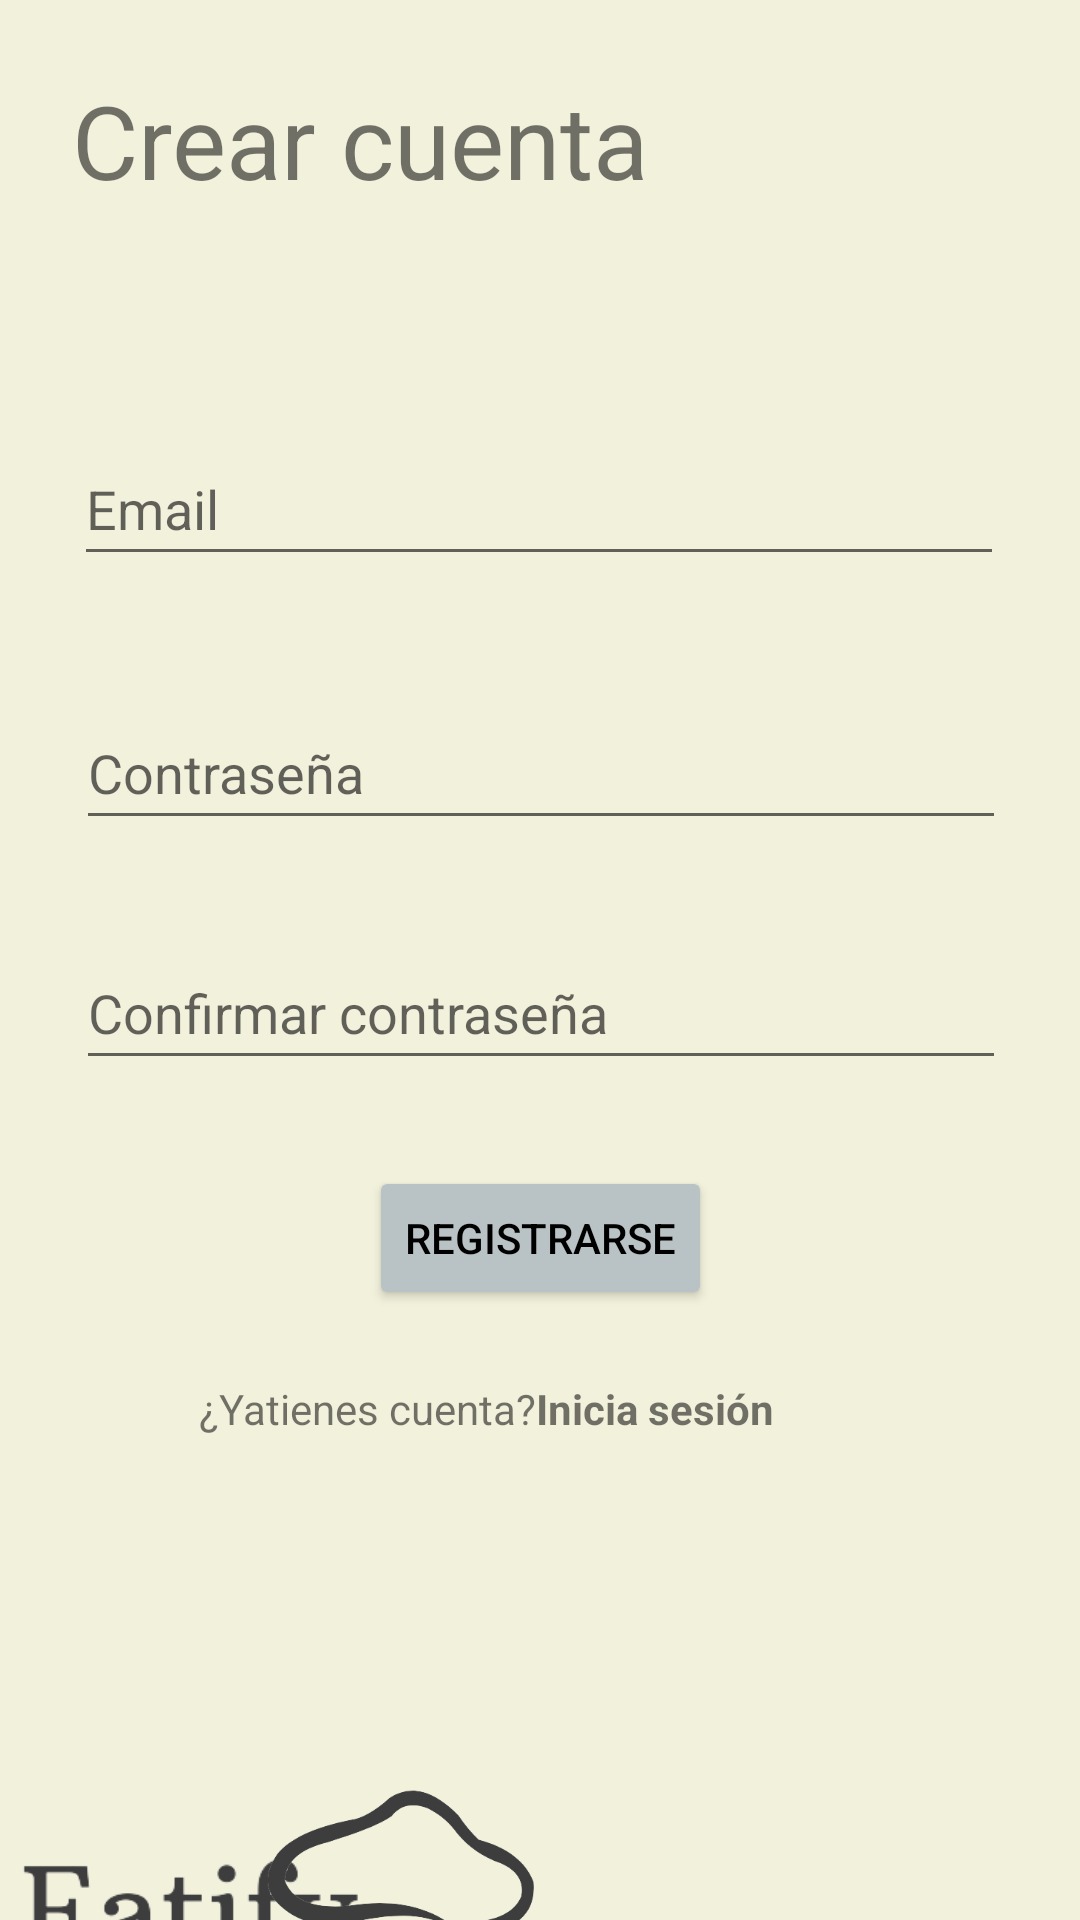

Produce the Android XML layout that renders to this screen, including the resource entries it uses.
<!-- AndroidManifest.xml: application theme Theme.Eatify -->
<!-- res/layout/activity_sign_up.xml -->
<?xml version="1.0" encoding="utf-8"?>
<androidx.constraintlayout.widget.ConstraintLayout xmlns:android="http://schemas.android.com/apk/res/android"
    xmlns:app="http://schemas.android.com/apk/res-auto"
    xmlns:tools="http://schemas.android.com/tools"
    android:layout_width="match_parent"
    android:layout_height="match_parent"
    android:background="@color/backGround">

    <TextView
        android:id="@+id/textViewCreateProfile"
        android:layout_width="wrap_content"
        android:layout_height="wrap_content"
        android:layout_marginStart="24dp"
        android:layout_marginTop="24dp"
        android:text="Crear cuenta"
        android:textSize="34sp"
        app:layout_constraintStart_toStartOf="parent"
        app:layout_constraintTop_toTopOf="parent" />

    <EditText
        android:id="@+id/editTextPassword2"
        android:layout_width="wrap_content"
        android:layout_height="wrap_content"
        android:layout_marginTop="120dp"
        android:width="310dp"
        android:height="47dp"
        android:ems="10"
        android:hint="Confirmar contraseña"
        android:inputType="textPassword"
        android:minHeight="48dp"
        app:layout_constraintEnd_toEndOf="parent"
        app:layout_constraintHorizontal_bias="0.504"
        app:layout_constraintStart_toStartOf="parent"
        app:layout_constraintTop_toBottomOf="@+id/editTextEmail" />

    <EditText
        android:id="@+id/editTextPassword"
        android:layout_width="wrap_content"
        android:layout_height="wrap_content"
        android:layout_marginTop="40dp"
        android:width="310dp"
        android:height="47dp"
        android:ems="10"
        android:hint="Contraseña"
        android:inputType="textPassword"
        android:minHeight="48dp"
        app:layout_constraintEnd_toEndOf="parent"
        app:layout_constraintHorizontal_bias="0.504"
        app:layout_constraintStart_toStartOf="parent"
        app:layout_constraintTop_toBottomOf="@+id/editTextEmail" />

    <Button
        android:id="@+id/button"
        android:layout_width="wrap_content"
        android:layout_height="wrap_content"
        android:backgroundTint="@color/button"
        android:text="Registrarse"
        android:textColor="@color/black"
        app:layout_constraintBottom_toBottomOf="parent"
        app:layout_constraintEnd_toEndOf="parent"
        app:layout_constraintStart_toStartOf="parent"
        app:layout_constraintTop_toBottomOf="@+id/editTextPassword2"
        app:layout_constraintVertical_bias="0.123" />

    <EditText
        android:id="@+id/editTextEmail"
        android:layout_width="wrap_content"
        android:layout_height="wrap_content"
        android:layout_marginTop="144dp"
        android:width="310dp"
        android:height="47dp"
        android:ems="10"
        android:hint="Email"
        android:inputType="textEmailAddress"
        android:minHeight="48dp"
        app:layout_constraintEnd_toEndOf="parent"
        app:layout_constraintHorizontal_bias="0.495"
        app:layout_constraintStart_toStartOf="parent"
        app:layout_constraintTop_toTopOf="parent" />

    <TextView
        android:id="@+id/textView2"
        android:layout_width="wrap_content"
        android:layout_height="wrap_content"
        android:layout_centerInParent="true"
        android:text="Inicia sesión"
        android:textSize="14sp"
        android:textStyle="bold"
        app:layout_constraintBottom_toBottomOf="parent"
        app:layout_constraintEnd_toEndOf="parent"
        app:layout_constraintHorizontal_bias="0.637"
        app:layout_constraintStart_toStartOf="parent"
        app:layout_constraintTop_toTopOf="parent"
        app:layout_constraintVertical_bias="0.741" />

    <TextView
        android:id="@+id/textView1"
        android:layout_width="wrap_content"
        android:layout_height="wrap_content"
        android:layout_centerInParent="true"
        android:text="¿Yatienes cuenta?"
        android:textSize="14sp"
        app:layout_constraintBottom_toBottomOf="parent"
        app:layout_constraintEnd_toStartOf="@+id/textView2"
        app:layout_constraintHorizontal_bias="1.0"
        app:layout_constraintStart_toStartOf="parent"
        app:layout_constraintTop_toTopOf="parent"
        app:layout_constraintVertical_bias="0.741" />

    <ImageView
        android:id="@+id/imageView5"
        android:layout_width="124dp"
        android:layout_height="55dp"
        android:layout_marginTop="176dp"
        app:layout_constraintTop_toBottomOf="@+id/button"
        app:srcCompat="@drawable/eatify"
        tools:layout_editor_absoluteX="195dp" />

    <ImageView
        android:id="@+id/imageView6"
        android:layout_width="123dp"
        android:layout_height="98dp"
        android:layout_marginStart="72dp"
        android:layout_marginTop="152dp"
        app:layout_constraintStart_toStartOf="parent"
        app:layout_constraintTop_toBottomOf="@+id/button"
        app:srcCompat="@drawable/sombrero_eatify" />


</androidx.constraintlayout.widget.ConstraintLayout>
<!-- resources referenced by this layout -->
<resources>
  <color name="backGround">#FFF2F1DC</color>
  <color name="black">#FF000000</color>
  <color name="button">#FFB9C2C4</color>
  <!-- drawable eatify: png bitmap (drawable, 9069 bytes) -->
  <!-- drawable sombrero_eatify: png bitmap (drawable, 23289 bytes) -->
  <style name="Theme.Eatify" parent="Theme.MaterialComponents.DayNight.DarkActionBar">
          
          <item name="colorPrimary">@color/purple_500</item>
          <item name="colorPrimaryVariant">@color/purple_700</item>
          <item name="colorOnPrimary">@color/white</item>
          
          <item name="colorSecondary">@color/teal_200</item>
          <item name="colorSecondaryVariant">@color/teal_700</item>
          <item name="colorOnSecondary">@color/black</item>
          
          <item name="android:statusBarColor" tools:targetApi="l">?attr/colorPrimaryVariant</item>
          
      </style>
  <color name="purple_500">#FF6200EE</color>
  <color name="purple_700">#FF3700B3</color>
  <color name="white">#FFFFFFFF</color>
  <color name="teal_200">#FF03DAC5</color>
  <color name="teal_700">#FF018786</color>
</resources>
